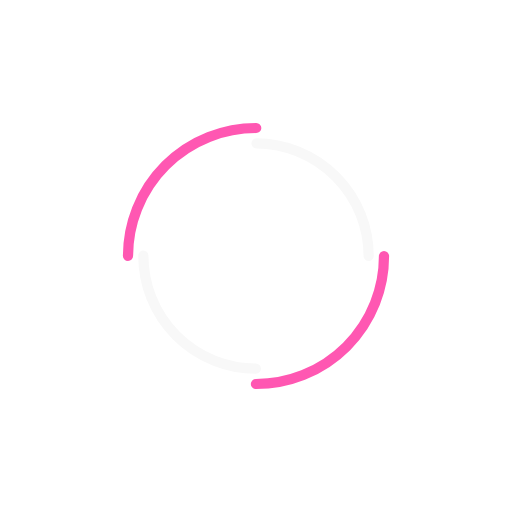
t = 0.00 s
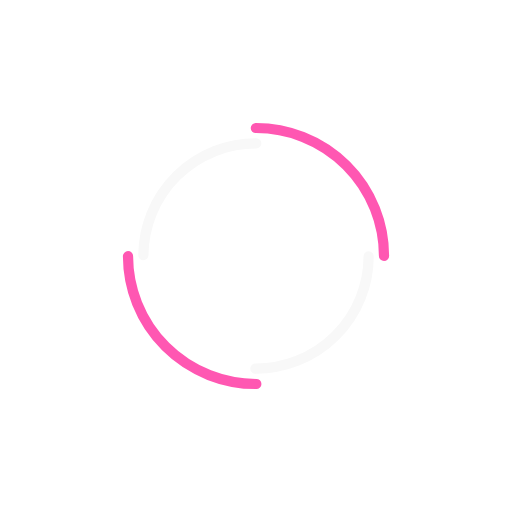
t = 0.24 s
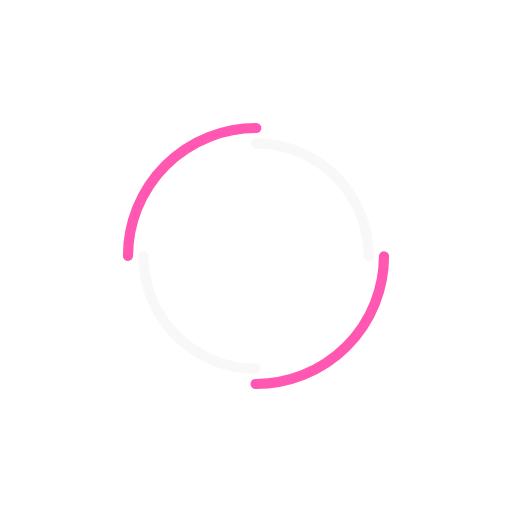
t = 0.48 s
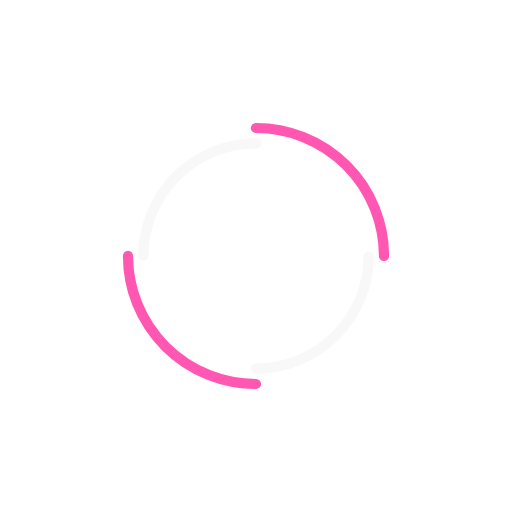
t = 0.72 s

The animated SVG that drew these frames (rendered in a browser with its animation timeline set to each time). Animation: 2 SMIL elements (animateTransform=2); one cycle of 0.96 s, repeats indefinitely.

<?xml version="1.0" encoding="utf-8"?>
<svg xmlns="http://www.w3.org/2000/svg" xmlns:xlink="http://www.w3.org/1999/xlink" style="margin: auto; background: transparent; display: block; shape-rendering: auto;" width="184px" height="184px" viewBox="0 0 100 100" preserveAspectRatio="xMidYMid">
<circle cx="50" cy="50" r="25" stroke-width="2" stroke="#ff57b2" stroke-dasharray="39.269908169872416 39.269908169872416" fill="none" stroke-linecap="round">
  <animateTransform attributeName="transform" type="rotate" dur="0.9615384615384615s" repeatCount="indefinite" keyTimes="0;1" values="0 50 50;360 50 50"></animateTransform>
</circle>
<circle cx="50" cy="50" r="22" stroke-width="2" stroke="#f8f8f8" stroke-dasharray="34.55751918948772 34.55751918948772" stroke-dashoffset="34.55751918948772" fill="none" stroke-linecap="round">
  <animateTransform attributeName="transform" type="rotate" dur="0.9615384615384615s" repeatCount="indefinite" keyTimes="0;1" values="0 50 50;-360 50 50"></animateTransform>
</circle>
</svg>